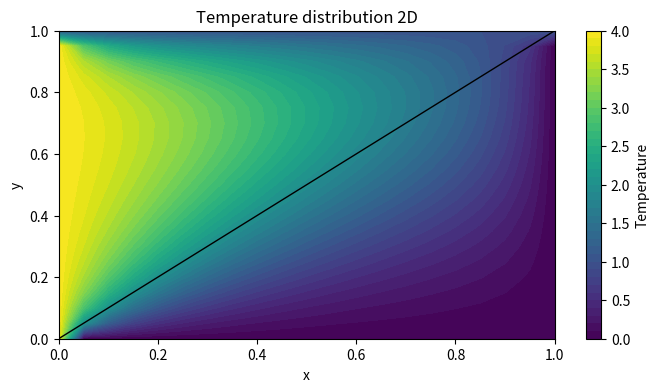

Generate this figure with matplotlib:
# -*- coding: utf-8 -*-
"""
Created on Mon Oct  5 12:45:07 2026

@author: stanh
"""
"Assumptions made for the problem "
"-uniform mesh  hx=hy=h "
"-Diffusion coefficient k cst "
"- V vector is diagonal to the cartesian plane :u=v "
"Density of the fluid rho is cst"
"Note that this code uses vertex centered FVM because we already know the boundary temperatures as they were given as Dirichlet boundary conditions"
"This python code uses First order upwind differencing scheme (UDS1)  for the FVM "
import numpy as np 
import matplotlib.pyplot as plt


#parameters
L=1
k=5.0 #thermal conductivity
rho=1.25 #density of fluid
#velocity compo.
u=30.0
v=30.0

#Number of nodes in x = Number of nodes in y = N 
N=21 
#grid spacing 
h=L/(N-1)
D=k/h
Fx=rho*u
Fy=rho*v

#Grid peclet number , dont calculate for D = 0 
Pe_x = Fx/D
Pe_y = Fy/D
print(f"Pe in x = {Pe_x} , Pe in y= {Pe_y}")
#iteration Number 
iteration =0 
#initialize temperature 
T=np.zeros((N,N))
T[:,0]=4
T[0,:]=1
#initialise iterated temperature 
T_new=T.copy()

#error variables:
epsilon = 1.E-8
numerical_error=1
#Iterative process , error verfication 
while numerical_error > epsilon :
    for i in range(1,N-1):
        for j in range(1,N-1):
            a_E = D + max(0,-Fx)
            a_W = D + max(0,Fx)
            a_N = D + max(0,-Fy)
            a_S = D + max(0,Fy)
            a_P = a_E + a_W + a_N + a_S
            T_new[i,j] = (a_E*T[i,j+1] + a_W*T[i,j-1] + a_N*T[i-1,j] + a_S*T[i+1,j])/a_P
            
    #resetting the numerical error and recalculate
    numerical_error=0
    for i in range(1,N-1):
         for j in range(1,N-1):
             numerical_error=numerical_error+abs(T[i,j]-T_new[i,j])  
    iteration =iteration + 1
    T=T_new.copy()
print(f'Temperature distribution obtained after {iteration} iterations  ')     
# --- Grid Generation ---
x_dom = np.arange(N)*h
y_dom = L - np.arange(N)*h #very important otherwise domain will be inverted
[X, Y]= np.meshgrid(x_dom, y_dom)
# --- Plot temperature field ---       
plt.figure(figsize=(8, 4))

contour = plt.contourf(X, Y, T, levels=45)
plt.colorbar(orientation= 'vertical' , label="Temperature")


#diagonal line to check for false diffusion
diag = np.linspace(0, L, 1000)
plt.plot(
    diag, diag,
    color='black',
    linewidth=1.0,
    linestyle='-',
    zorder=100
)

plt.xlabel("x")
plt.ylabel("y")
plt.title("Temperature distribution 2D")
plt.show()     
            

    

 
